Image classification data set "preprocessed" (sebastianjarap/MelanomaDetection on GitHub). Class labels (2): benign, malignant.

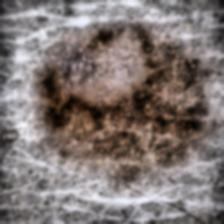
Label: malignant

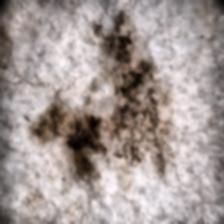
Label: malignant

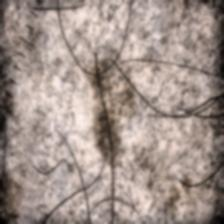
Label: benign

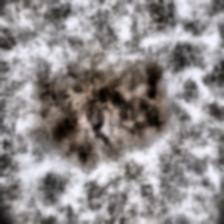
Label: malignant

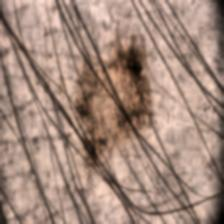
Label: benign

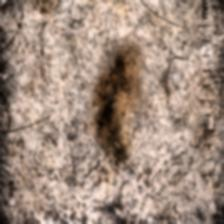
Label: benign
